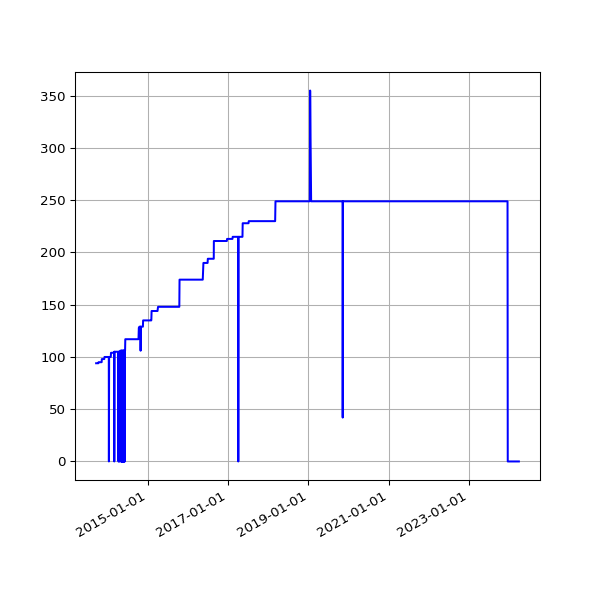

Source data for this figure (header and first rows):
date, value
2013-09-19 02:16:07 +0100, 94
2013-09-20 02:42:51 +0100, 94
2013-09-21 02:35:34 +0100, 94
2013-09-22 02:42:30 +0100, 94
2013-09-23 14:45:25 +0100, 94
2013-09-24 02:24:38 +0100, 94
2013-09-25 02:24:18 +0100, 94
2013-09-25 11:14:19 +0100, 94
2013-09-25 15:24:36 +0100, 94
2013-09-26 02:28:48 +0100, 94
2013-09-27 03:04:57 +0100, 94
2013-09-28 02:34:11 +0100, 94
2013-09-29 02:37:28 +0100, 94
2013-09-30 02:41:33 +0100, 94
2013-10-01 02:48:10 +0100, 94
2013-10-02 02:40:18 +0100, 94
2013-10-03 02:50:49 +0100, 94
2013-10-04 02:42:18 +0100, 94
2013-10-05 02:35:24 +0100, 94
2013-10-06 02:35:14 +0100, 94
2013-10-07 02:36:02 +0100, 94
2013-10-08 02:48:25 +0100, 94
2013-10-09 02:44:15 +0100, 94
2013-10-10 02:42:47 +0100, 95
2013-10-11 02:43:24 +0100, 95
2013-10-12 02:36:46 +0100, 95
2013-10-13 02:34:49 +0100, 95
2013-10-16 02:38:31 +0100, 95
2013-10-17 02:38:11 +0100, 95
2013-10-18 03:54:04 +0100, 95
2013-10-19 04:22:37 +0100, 95
2013-10-20 03:47:14 +0100, 95
2013-10-21 03:33:15 +0100, 95
2013-10-22 03:54:27 +0100, 95
2013-10-23 04:08:12 +0100, 95
2013-10-24 03:23:20 +0100, 95
2013-10-25 03:49:11 +0100, 95
2013-10-26 02:58:11 +0100, 95
2013-10-27 04:56:02 +0000, 95
2013-10-28 03:29:04 +0000, 95
2013-10-29 03:34:38 +0000, 95
2013-10-30 03:44:23 +0000, 95
2013-10-31 04:16:06 +0000, 95
2013-11-01 19:13:36 +0000, 95
2013-11-04 10:02:58 +0000, 95
2013-11-05 03:51:50 +0000, 95
2013-11-06 03:39:36 +0000, 95
2013-11-07 03:44:18 +0000, 95
2013-11-08 03:49:56 +0000, 95
2013-11-09 04:02:57 +0000, 98
2013-11-10 03:28:18 +0000, 98
2013-11-11 03:43:31 +0000, 98
2013-11-12 04:09:49 +0000, 98
2013-11-13 04:17:11 +0000, 98
2013-11-14 03:34:20 +0000, 98
2013-11-15 03:40:17 +0000, 98
2013-11-16 03:32:06 +0000, 98
2013-11-17 03:26:32 +0000, 98
2013-11-18 03:40:30 +0000, 98
2013-11-19 03:32:58 +0000, 98
... 3,632 more rows
